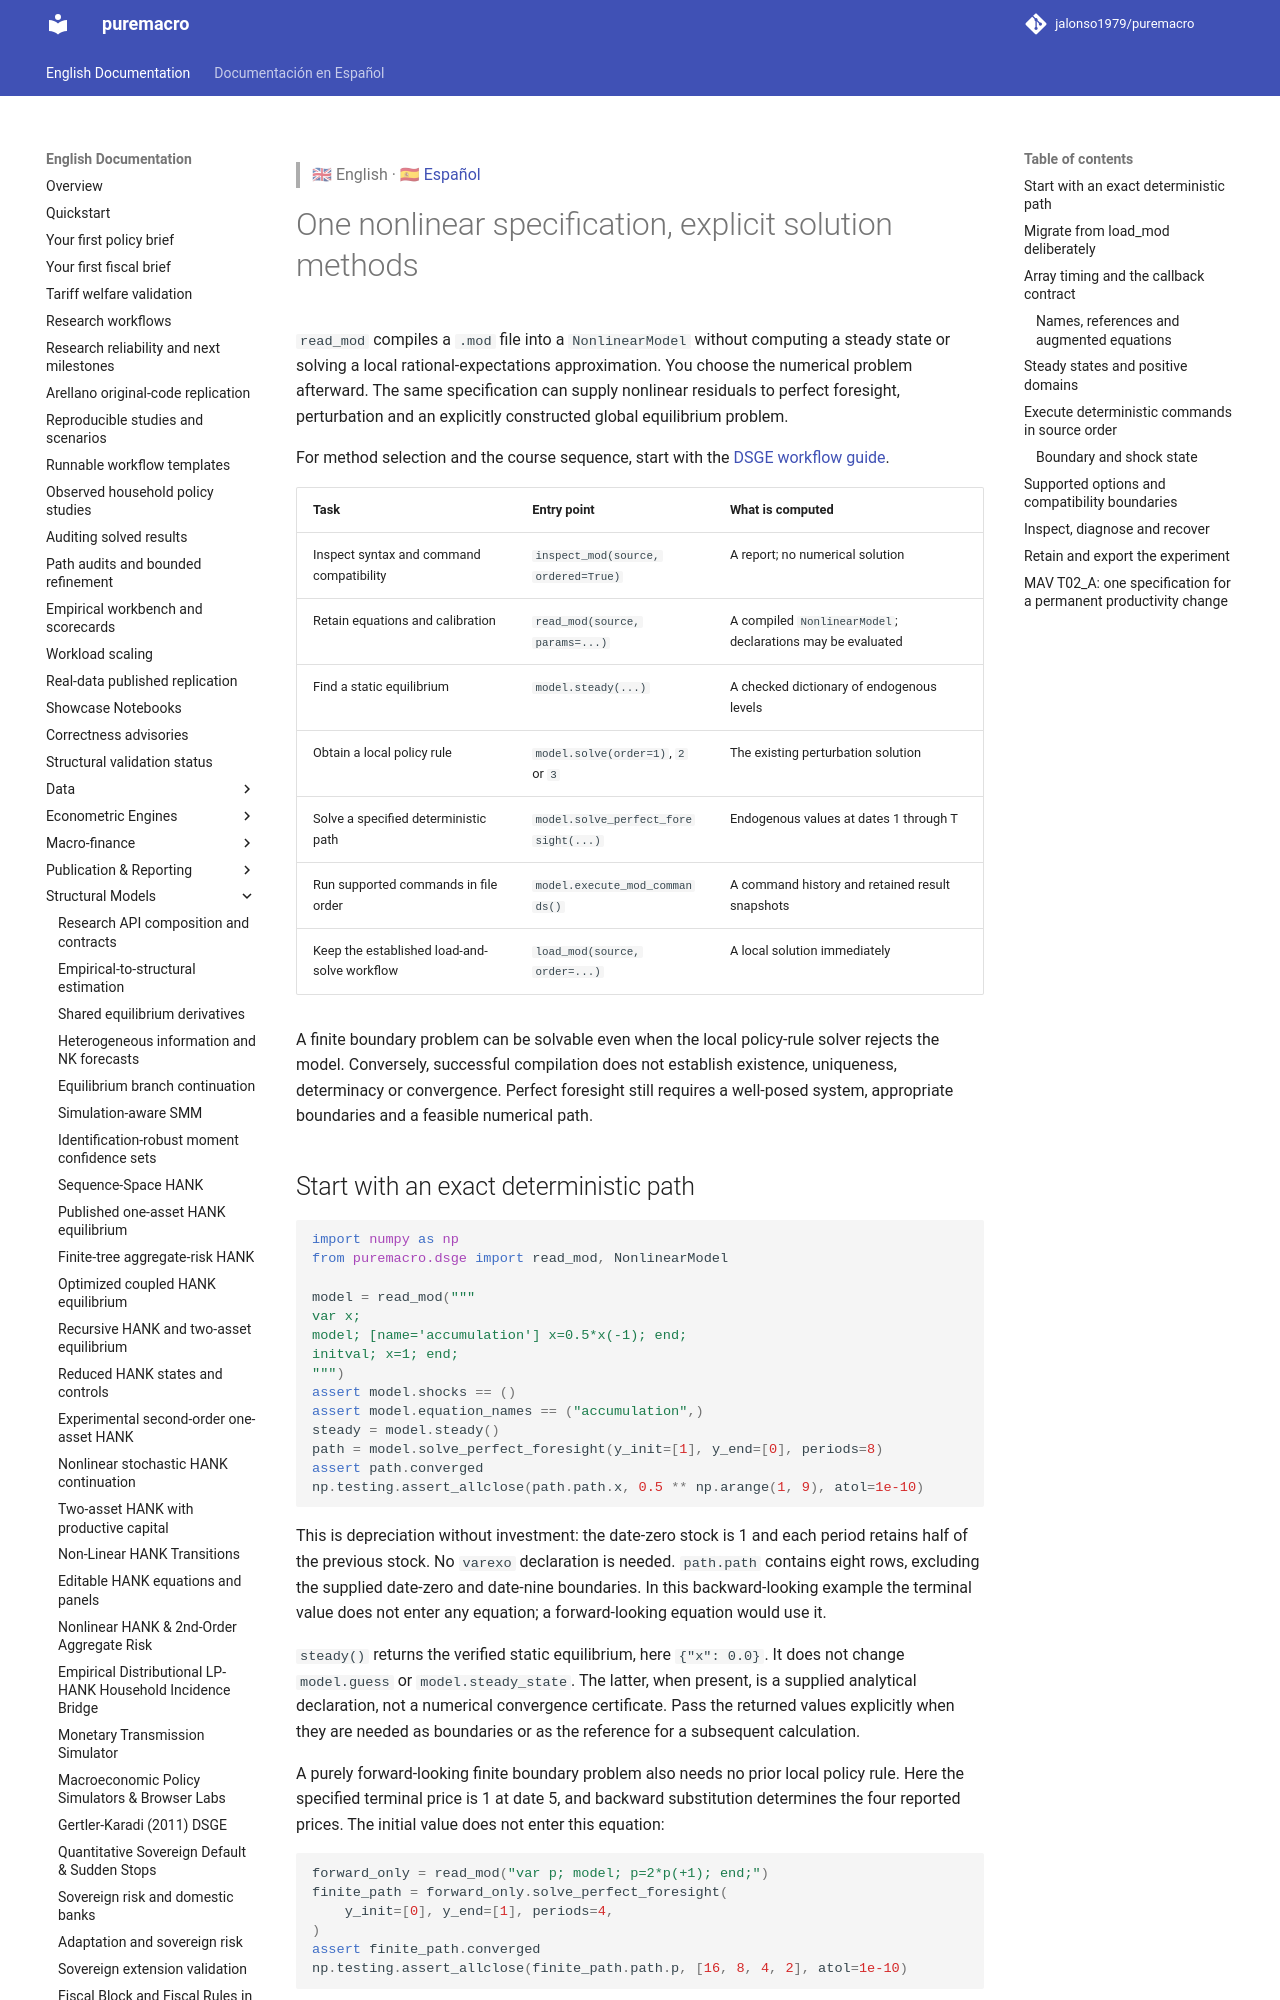

repository: Allisterh/puremacro · page: docs/dsge_nonlinear/index.html · generator: mkdocs

> 🇬🇧 English · 🇪🇸 [Español](es/dsge_nonlinear.md)

# One nonlinear specification, explicit solution methods

`read_mod` compiles a `.mod` file into a `NonlinearModel` without computing a
steady state or solving a local rational-expectations approximation. You choose
the numerical problem afterward. The same specification can supply nonlinear
residuals to perfect foresight, perturbation and an explicitly constructed
global equilibrium problem.

For method selection and the course sequence, start with the
[DSGE workflow guide](dsge_workflows.md).

| Task | Entry point | What is computed |
|---|---|---|
| Inspect syntax and command compatibility | `inspect_mod(source, ordered=True)` | A report; no numerical solution |
| Retain equations and calibration | `read_mod(source, params=...)` | A compiled `NonlinearModel`; declarations may be evaluated |
| Find a static equilibrium | `model.steady(...)` | A checked dictionary of endogenous levels |
| Obtain a local policy rule | `model.solve(order=1)`, `2` or `3` | The existing perturbation solution |
| Solve a specified deterministic path | `model.solve_perfect_foresight(...)` | Endogenous values at dates 1 through T |
| Run supported commands in file order | `model.execute_mod_commands()` | A command history and retained result snapshots |
| Keep the established load-and-solve workflow | `load_mod(source, order=...)` | A local solution immediately |

A finite boundary problem can be solvable even when the local policy-rule
solver rejects the model. Conversely, successful compilation does not establish
existence, uniqueness, determinacy or convergence. Perfect foresight still
requires a well-posed system, appropriate boundaries and a feasible numerical
path.

## Start with an exact deterministic path

```python
import numpy as np
from puremacro.dsge import read_mod, NonlinearModel

model = read_mod("""
var x;
model; [name='accumulation'] x=0.5*x(-1); end;
initval; x=1; end;
""")
assert model.shocks == ()
assert model.equation_names == ("accumulation",)
steady = model.steady()
path = model.solve_perfect_foresight(y_init=[1], y_end=[0], periods=8)
assert path.converged
np.testing.assert_allclose(path.path.x, 0.5 ** np.arange(1, 9), atol=1e-10)
```

This is depreciation without investment: the date-zero stock is 1 and each
period retains half of the previous stock. No `varexo` declaration is needed.
`path.path` contains eight rows, excluding the supplied date-zero and date-nine
boundaries. In this backward-looking example the terminal value does not enter
any equation; a forward-looking equation would use it.

`steady()` returns the verified static equilibrium, here `{"x": 0.0}`. It does
not change `model.guess` or `model.steady_state`. The latter, when present, is a
supplied analytical declaration, not a numerical convergence certificate.
Pass the returned values explicitly when they are needed as boundaries or as
the reference for a subsequent calculation.

A purely forward-looking finite boundary problem also needs no prior local
policy rule. Here the specified terminal price is 1 at date 5, and backward
substitution determines the four reported prices. The initial value does not
enter this equation:

```python
forward_only = read_mod("var p; model; p=2*p(+1); end;")
finite_path = forward_only.solve_perfect_foresight(
    y_init=[0], y_end=[1], periods=4,
)
assert finite_path.converged
np.testing.assert_allclose(finite_path.path.p, [16, 8, 4, 2], atol=1e-10)
```

This example establishes a finite path under the supplied terminal value; it
does not select an infinite-horizon economic solution.
